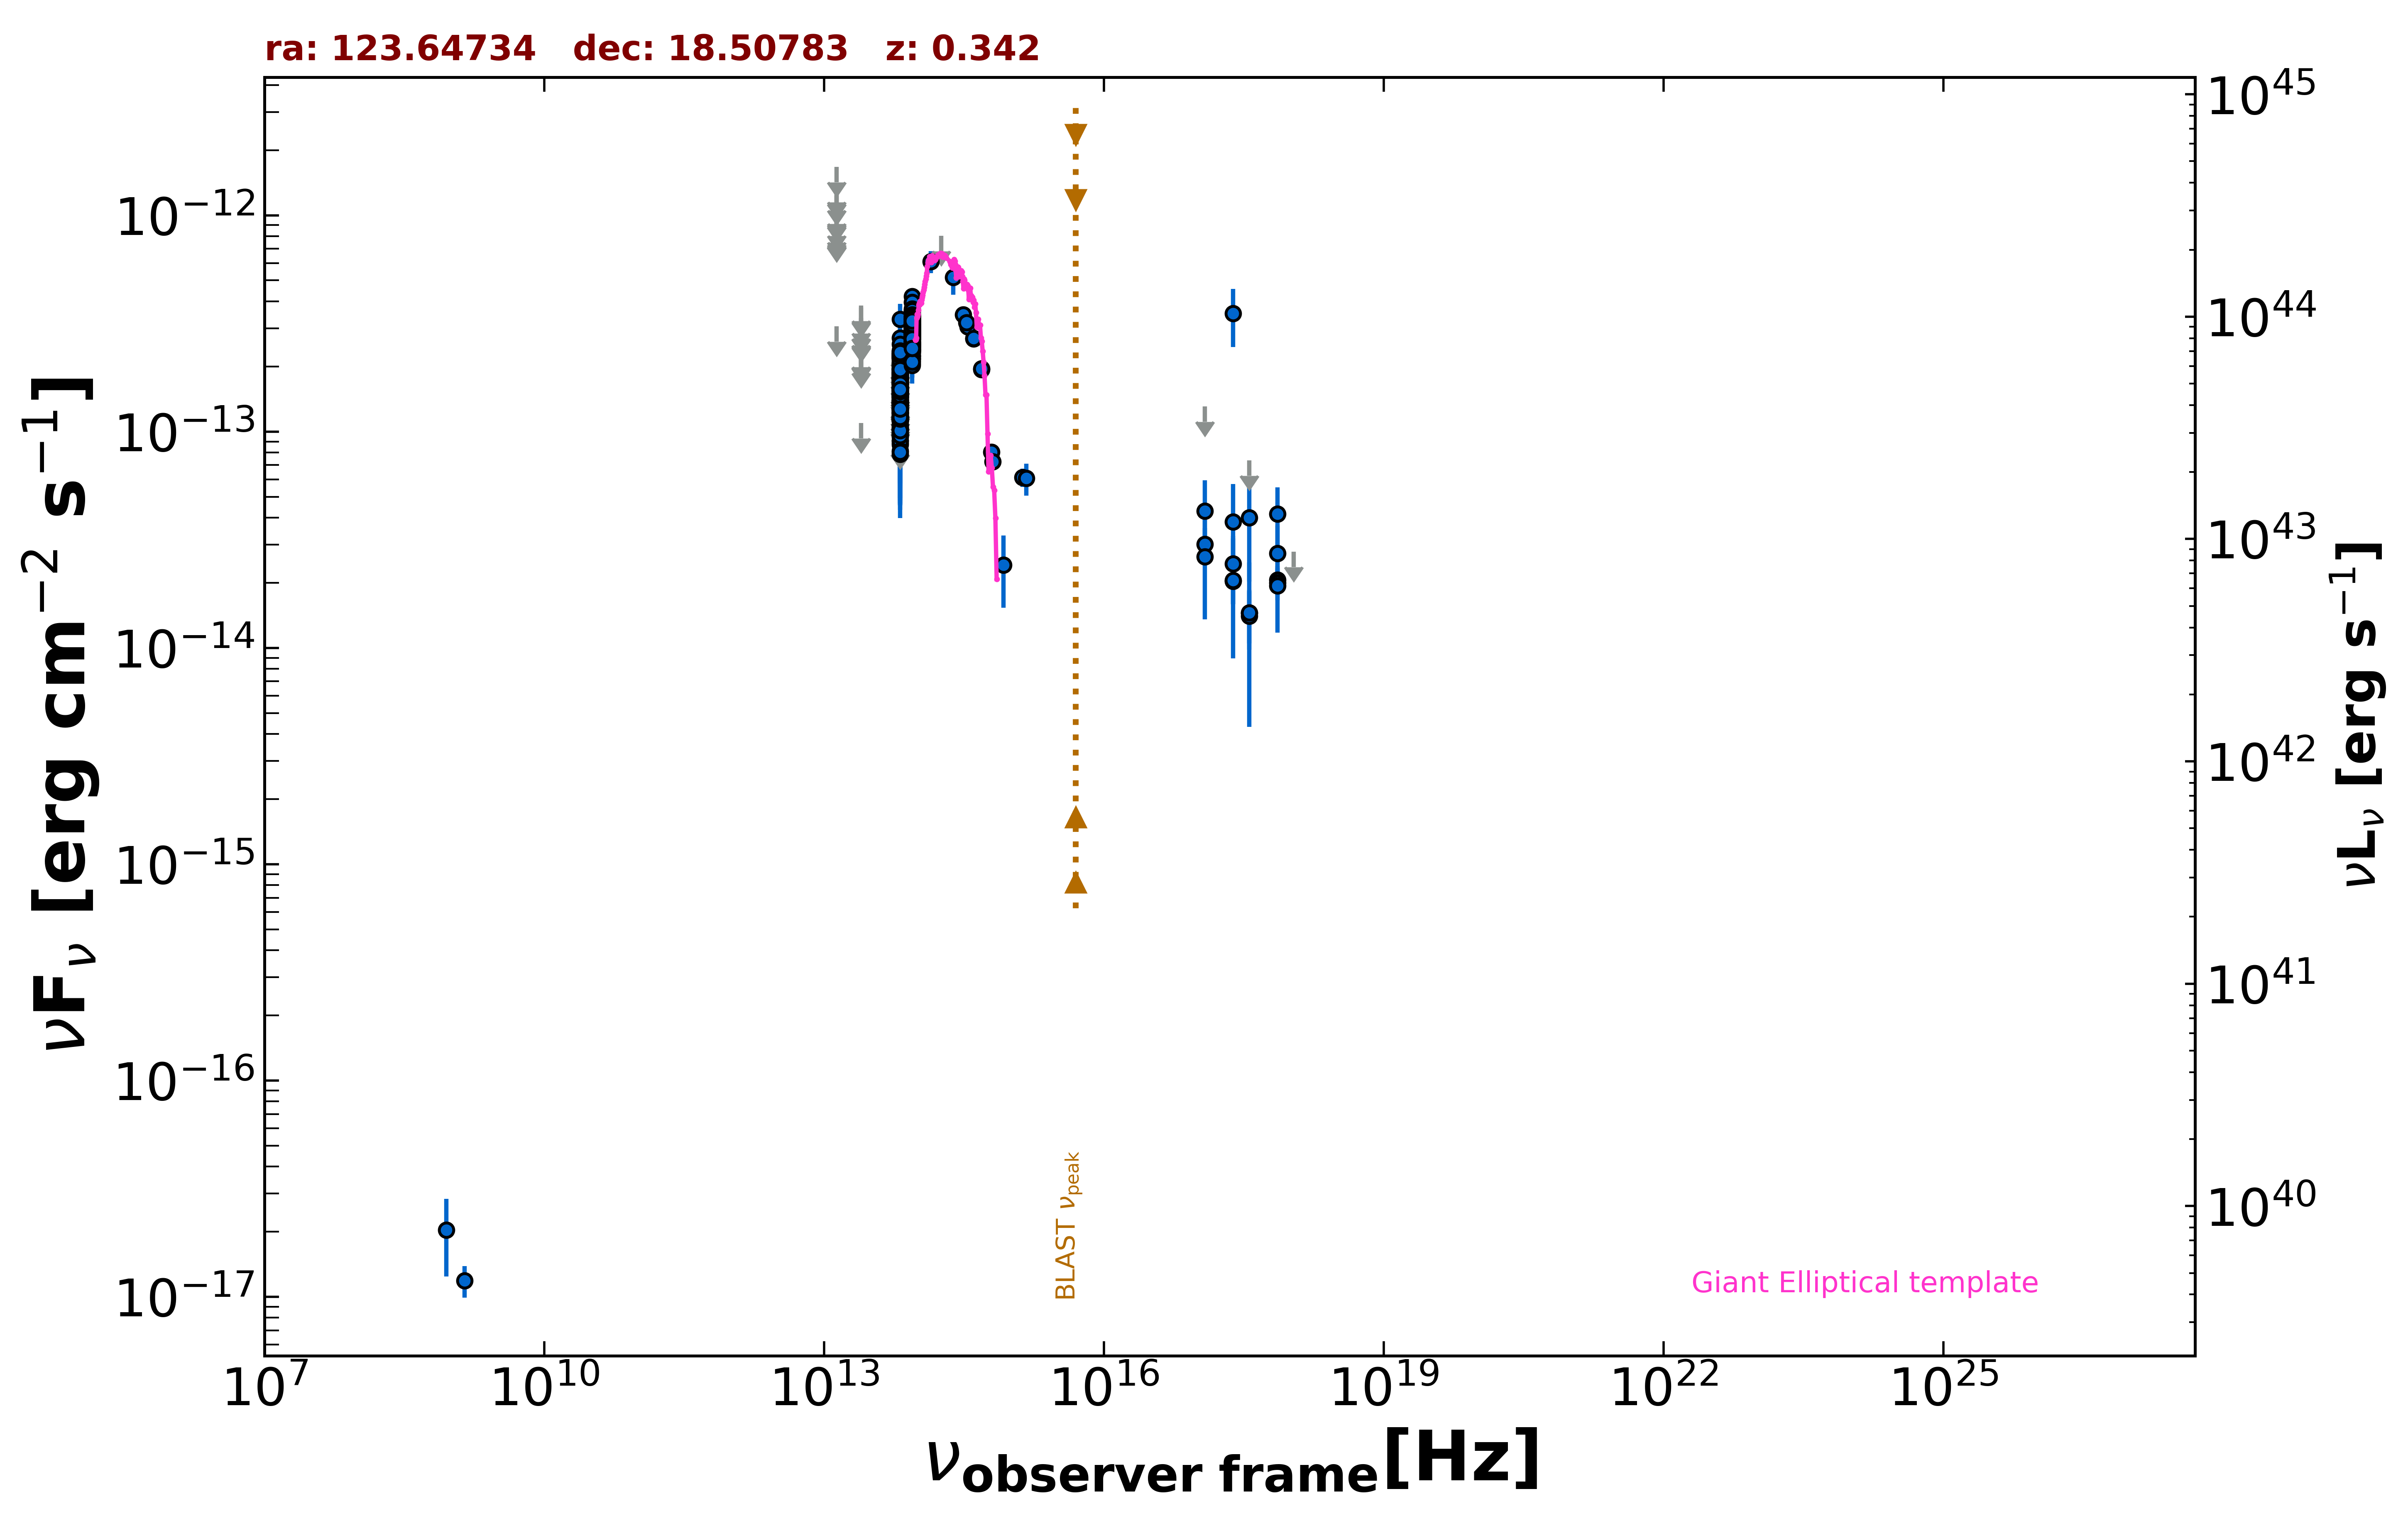

The data file committed next to this chart (first rows):
freq., flux, err_flux, MJD_start, MJD_end, flag, catalog, reference
1.400e+09, 1.190e-17, 1.989e-18, 55000, 55000, , FIRST, White et al. 1997  ApJ  475 479
8.870e+08, 2.040e-17, 7.980e-18, 55000, 55000, , RACS, Hale et al. 2021  PASA  38  e058
2.418e+17, 3.517e-13, 1.056e-13, 55000, 55000, , RASS, Boller et al. 2016  A&A  103  1
2.418e+17, 2.038e-14, 4.520e-15, 55279, 55588, , 1OUSX, Giommi et al. in preparation
3.627e+17, 1.450e-14, 4.020e-15, 55279, 55588, , 1OUSX, Giommi et al. in preparation
7.253e+17, 2.064e-14, 3.210e-15, 55279, 55588, , 1OUSX, Giommi et al. in preparation
1.088e+18, 2.786e-14, 0.000e+00, 55279, 55588, UL, 1OUSX, Giommi et al. in preparation
7.253e+17, 1.997e-14, 3.365e-15, 55000, 55000, , 2SXPS, Evans et al. 2020  ApJS  247  54
1.209e+17, 3.012e-14, 5.745e-15, 55000, 55000, , 2SXPS, Evans et al. 2020  ApJS  247  54
3.627e+17, 1.404e-14, 4.236e-15, 55000, 55000, , 2SXPS, Evans et al. 2020  ApJS  247  54
1.389e+14, 6.123e-13, 7.120e-14, 55000, 55000, , 2MASS, Skrutskie et al. 2006  AJ  131  1163
1.804e+14, 8.040e-13, 0.000e+00, 55000, 55000, UL, 2MASS, Skrutskie et al. 2006  AJ  131  1163
2.427e+14, 5.179e-13, 8.770e-14, 55000, 55000, , 2MASS, Skrutskie et al. 2006  AJ  131  1163
8.817e+13, 2.885e-13, 2.650e-15, 55000, 55000, , UNWISE, Schlafly et al. 2019  ApJS  240  30
6.517e+13, 1.475e-13, 3.750e-15, 55000, 55000, , UNWISE, Schlafly et al. 2019  ApJS  240  30
8.817e+13, 2.752e-13, 9.150e-15, 55000, 55000, , WISE, Wright et al. 2010  AJ  140  1868
6.517e+13, 1.485e-13, 8.600e-15, 55000, 55000, , WISE, Wright et al. 2010  AJ  140  1868
2.498e+13, 1.096e-13, 0.000e+00, 55000, 55000, UL, WISE, Wright et al. 2010  AJ  140  1868
1.363e+13, 3.070e-13, 0.000e+00, 55000, 55000, UL, WISE, Wright et al. 2010  AJ  140  1868
8.817e+13, 2.446e-13, 2.710e-14, 56959, 56959, , NEOWISE, Mainzer et al. 2014  ApJ  792  30
6.517e+13, 1.211e-13, 5.727e-14, 56959, 56959, , NEOWISE, Mainzer et al. 2014  ApJ  792  30
8.817e+13, 3.293e-13, 3.100e-14, 56958, 56958, , NEOWISE, Mainzer et al. 2014  ApJ  792  30
6.517e+13, 2.708e-13, 5.295e-14, 56958, 56958, , NEOWISE, Mainzer et al. 2014  ApJ  792  30
8.817e+13, 2.545e-13, 2.560e-14, 56958, 56958, , NEOWISE, Mainzer et al. 2014  ApJ  792  30
6.517e+13, 1.600e-13, 4.185e-14, 56958, 56958, , NEOWISE, Mainzer et al. 2014  ApJ  792  30
8.817e+13, 2.692e-13, 2.405e-14, 56959, 56959, , NEOWISE, Mainzer et al. 2014  ApJ  792  30
6.517e+13, 2.011e-13, 3.875e-14, 56959, 56959, , NEOWISE, Mainzer et al. 2014  ApJ  792  30
8.817e+13, 3.105e-13, 2.775e-14, 56958, 56958, , NEOWISE, Mainzer et al. 2014  ApJ  792  30
6.517e+13, 1.483e-13, 3.625e-14, 56958, 56958, , NEOWISE, Mainzer et al. 2014  ApJ  792  30
8.817e+13, 3.411e-13, 2.925e-14, 56958, 56958, , NEOWISE, Mainzer et al. 2014  ApJ  792  30
6.517e+13, 1.786e-13, 4.015e-14, 56958, 56958, , NEOWISE, Mainzer et al. 2014  ApJ  792  30
8.817e+13, 4.219e-13, 3.110e-14, 56958, 56958, , NEOWISE, Mainzer et al. 2014  ApJ  792  30
6.517e+13, 1.896e-13, 5.305e-14, 56958, 56958, , NEOWISE, Mainzer et al. 2014  ApJ  792  30
8.817e+13, 3.221e-13, 2.820e-14, 56958, 56958, , NEOWISE, Mainzer et al. 2014  ApJ  792  30
6.517e+13, 2.203e-13, 4.660e-14, 56958, 56958, , NEOWISE, Mainzer et al. 2014  ApJ  792  30
8.817e+13, 2.793e-13, 2.865e-14, 56958, 56958, , NEOWISE, Mainzer et al. 2014  ApJ  792  30
6.517e+13, 1.270e-13, 3.857e-14, 56958, 56958, , NEOWISE, Mainzer et al. 2014  ApJ  792  30
8.817e+13, 2.585e-13, 2.480e-14, 57485, 57485, , NEOWISE, Mainzer et al. 2014  ApJ  792  30
6.517e+13, 1.501e-13, 4.095e-14, 57485, 57485, , NEOWISE, Mainzer et al. 2014  ApJ  792  30
8.817e+13, 2.742e-13, 2.735e-14, 57485, 57485, , NEOWISE, Mainzer et al. 2014  ApJ  792  30
6.517e+13, 1.551e-13, 3.515e-14, 57485, 57485, , NEOWISE, Mainzer et al. 2014  ApJ  792  30
8.817e+13, 2.906e-13, 2.545e-14, 57485, 57485, , NEOWISE, Mainzer et al. 2014  ApJ  792  30
6.517e+13, 1.033e-13, 3.719e-14, 57485, 57485, , NEOWISE, Mainzer et al. 2014  ApJ  792  30
8.817e+13, 3.111e-13, 2.695e-14, 57485, 57485, , NEOWISE, Mainzer et al. 2014  ApJ  792  30
6.517e+13, 1.440e-13, 4.345e-14, 57485, 57485, , NEOWISE, Mainzer et al. 2014  ApJ  792  30
8.817e+13, 2.406e-13, 3.175e-14, 57484, 57484, , NEOWISE, Mainzer et al. 2014  ApJ  792  30
6.517e+13, 1.766e-13, 3.900e-14, 57484, 57484, , NEOWISE, Mainzer et al. 2014  ApJ  792  30
8.817e+13, 2.065e-13, 2.935e-14, 57485, 57485, , NEOWISE, Mainzer et al. 2014  ApJ  792  30
6.517e+13, 1.768e-13, 3.405e-14, 57485, 57485, , NEOWISE, Mainzer et al. 2014  ApJ  792  30
8.817e+13, 2.519e-13, 4.195e-14, 57485, 57485, , NEOWISE, Mainzer et al. 2014  ApJ  792  30
6.517e+13, 1.535e-13, 0.000e+00, 57485, 57485, UL, NEOWISE, Mainzer et al. 2014  ApJ  792  30
8.817e+13, 2.834e-13, 2.900e-14, 57485, 57485, , NEOWISE, Mainzer et al. 2014  ApJ  792  30
6.517e+13, 1.076e-13, 4.344e-14, 57485, 57485, , NEOWISE, Mainzer et al. 2014  ApJ  792  30
8.817e+13, 3.236e-13, 2.715e-14, 57485, 57485, , NEOWISE, Mainzer et al. 2014  ApJ  792  30
6.517e+13, 1.839e-13, 3.440e-14, 57485, 57485, , NEOWISE, Mainzer et al. 2014  ApJ  792  30
8.817e+13, 3.318e-13, 2.940e-14, 58208, 58208, , NEOWISE, Mainzer et al. 2014  ApJ  792  30
6.517e+13, 8.852e-14, 4.506e-14, 58208, 58208, , NEOWISE, Mainzer et al. 2014  ApJ  792  30
8.817e+13, 2.697e-13, 2.360e-14, 58209, 58209, , NEOWISE, Mainzer et al. 2014  ApJ  792  30
6.517e+13, 1.281e-13, 3.448e-14, 58209, 58209, , NEOWISE, Mainzer et al. 2014  ApJ  792  30
8.817e+13, 3.503e-13, 2.780e-14, 58209, 58209, , NEOWISE, Mainzer et al. 2014  ApJ  792  30
... 447 more rows
